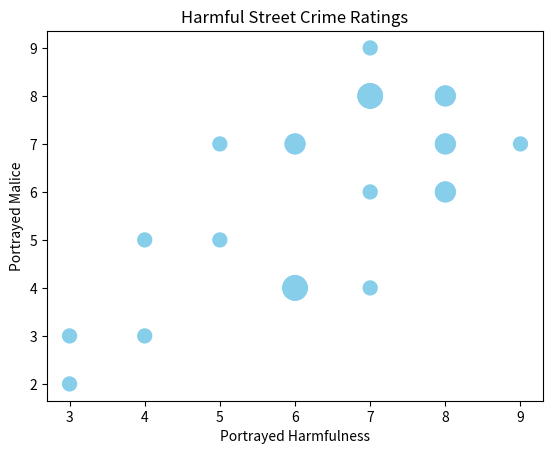

Python code for this plot:
import matplotlib.pyplot as plt
from collections import Counter

Harm = [3,6,6,7,3,9,8,8,4,6,4,7,8,7,7,5,7,8,8,7,6,5,8,6]
Malice = [2,4,4,6,3,7,6,6,5,4,3,8,8,8,9,5,8,7,7,4,7,7,8,7]


c = Counter(zip(Harm,Malice))
# create a list of the sizes, here multiplied by 10 for scale
s = [100*c[(xx,yy)] for xx,yy in zip(Harm,Malice)]

# plot it
plt.scatter(Harm, Malice, s=s, c="skyblue")
plt.xlabel("Portrayed Harmfulness")
plt.ylabel("Portrayed Malice")
plt.title("Harmful Street Crime Ratings")
plt.show()
